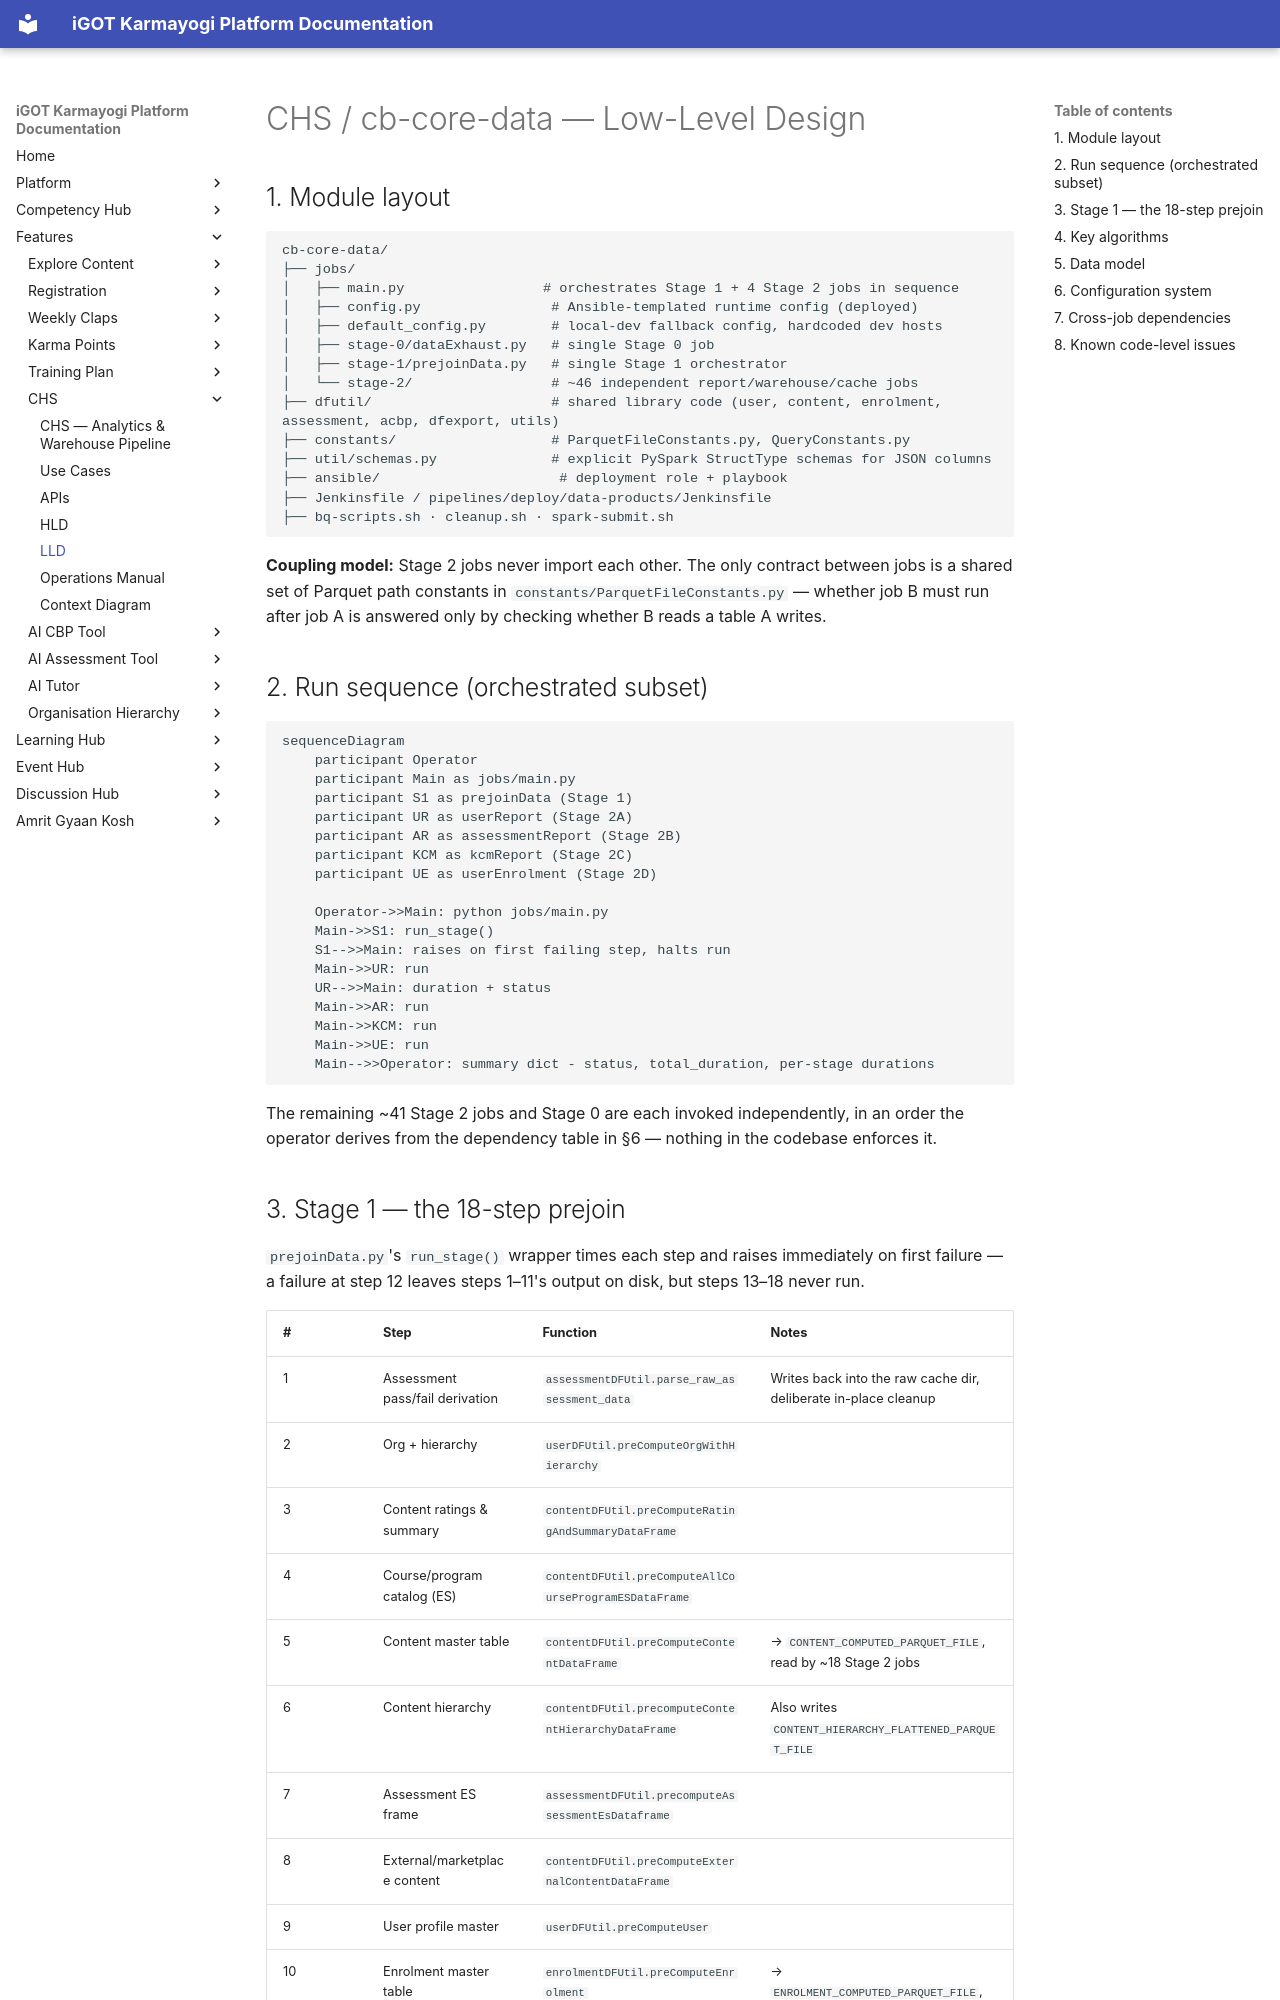

repository: KB-iGOT/igot-docs · page: learning-hub/chs/lld/index.html · generator: mkdocs

# CHS / cb-core-data — Low-Level Design

## 1. Module layout

```
cb-core-data/
├── jobs/
│   ├── main.py                 # orchestrates Stage 1 + 4 Stage 2 jobs in sequence
│   ├── config.py                # Ansible-templated runtime config (deployed)
│   ├── default_config.py        # local-dev fallback config, hardcoded dev hosts
│   ├── stage-0/dataExhaust.py   # single Stage 0 job
│   ├── stage-1/prejoinData.py   # single Stage 1 orchestrator
│   └── stage-2/                 # ~46 independent report/warehouse/cache jobs
├── dfutil/                      # shared library code (user, content, enrolment, assessment, acbp, dfexport, utils)
├── constants/                   # ParquetFileConstants.py, QueryConstants.py
├── util/schemas.py              # explicit PySpark StructType schemas for JSON columns
├── ansible/                      # deployment role + playbook
├── Jenkinsfile / pipelines/deploy/data-products/Jenkinsfile
├── bq-scripts.sh · cleanup.sh · spark-submit.sh
```

**Coupling model:** Stage 2 jobs never import each other. The only contract between jobs is a
shared set of Parquet path constants in `constants/ParquetFileConstants.py` — whether job B
must run after job A is answered only by checking whether B reads a table A writes.

## 2. Run sequence (orchestrated subset)

```mermaid
sequenceDiagram
    participant Operator
    participant Main as jobs/main.py
    participant S1 as prejoinData (Stage 1)
    participant UR as userReport (Stage 2A)
    participant AR as assessmentReport (Stage 2B)
    participant KCM as kcmReport (Stage 2C)
    participant UE as userEnrolment (Stage 2D)

    Operator->>Main: python jobs/main.py
    Main->>S1: run_stage()
    S1-->>Main: raises on first failing step, halts run
    Main->>UR: run
    UR-->>Main: duration + status
    Main->>AR: run
    Main->>KCM: run
    Main->>UE: run
    Main-->>Operator: summary dict - status, total_duration, per-stage durations
```

The remaining ~41 Stage 2 jobs and Stage 0 are each invoked independently, in an order the
operator derives from the dependency table in §6 — nothing in the codebase enforces it.
